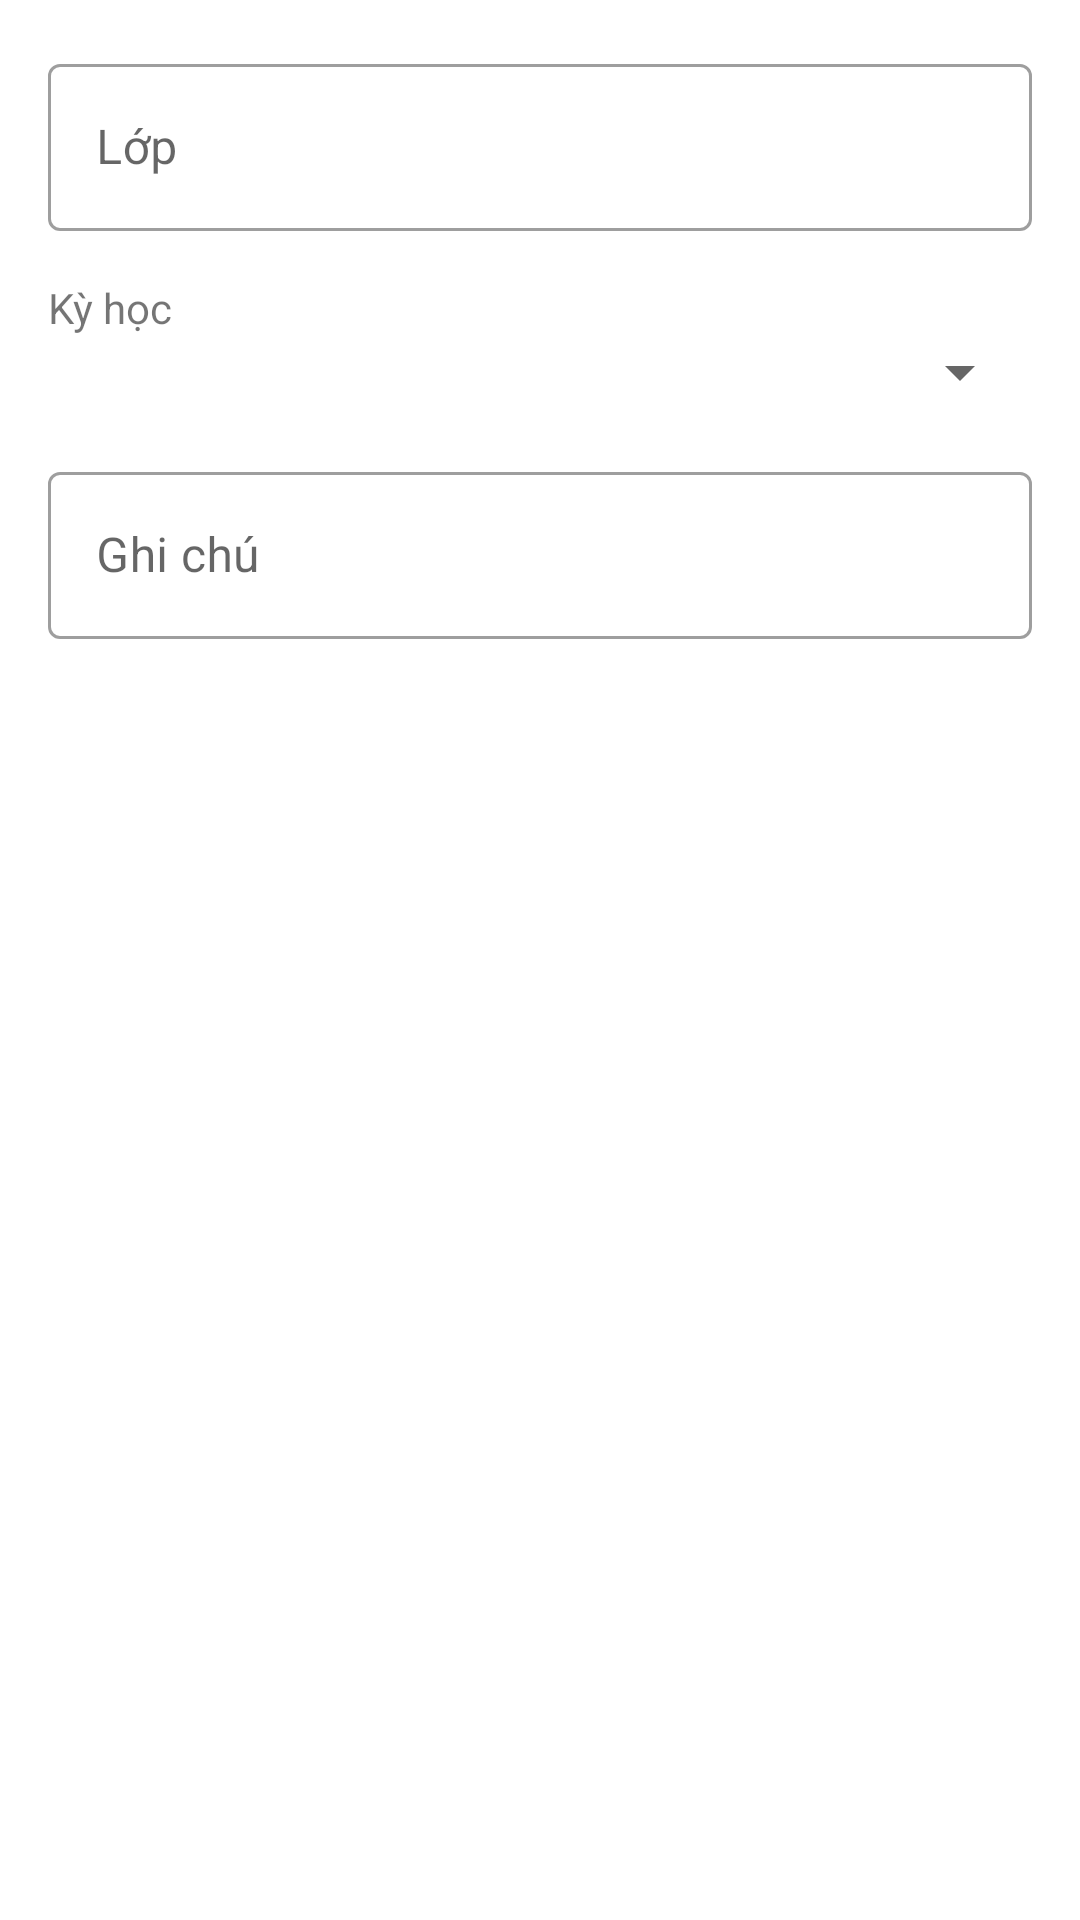

Here is an Android app screen rendered from its layout file. Give the layout XML and the strings, colors and styles it references.
<!-- AndroidManifest.xml: application theme Theme.AssignmentAndroidAdvanced -->
<!-- res/layout/add_class_dialog.xml -->
<?xml version="1.0" encoding="utf-8"?>
<LinearLayout xmlns:android="http://schemas.android.com/apk/res/android"
    android:layout_width="match_parent"
    android:layout_height="match_parent"
    android:orientation="vertical"
    android:padding="16dp">

    <com.google.android.material.textfield.TextInputLayout
        android:id="@+id/edtLayoutClassName"
        style="@style/Widget.MaterialComponents.TextInputLayout.OutlinedBox"
        android:layout_width="match_parent"
        android:layout_height="wrap_content">

        <com.google.android.material.textfield.TextInputEditText
            android:id="@+id/edtClassName"
            android:layout_height="match_parent"
            android:layout_width="match_parent"
            android:hint="@string/class_course" />
    </com.google.android.material.textfield.TextInputLayout>

    <TextView
        android:layout_width="wrap_content"
        android:layout_height="wrap_content"
        android:layout_marginTop="16dp"
        android:text="@string/semester" />

    <Spinner
        android:id="@+id/spinnerClassSemester"
        android:layout_width="match_parent"
        android:layout_height="wrap_content" />

    <com.google.android.material.textfield.TextInputLayout
        android:id="@+id/edtLayoutClassNote"
        android:layout_marginTop="16dp"
        style="@style/Widget.MaterialComponents.TextInputLayout.OutlinedBox"
        android:layout_width="match_parent"
        android:layout_height="wrap_content">

        <com.google.android.material.textfield.TextInputEditText
            android:id="@+id/edtClassNote"
            android:hint="@string/note"
            android:layout_width="match_parent"
            android:layout_height="match_parent"/>
    </com.google.android.material.textfield.TextInputLayout>

</LinearLayout>
<!-- resources referenced by this layout -->
<resources>
  <string name="class_course">Lớp</string>
  <string name="note">Ghi chú</string>
  <string name="semester">Kỳ học</string>
  <style name="Theme.AssignmentAndroidAdvanced" parent="Theme.MaterialComponents.DayNight.DarkActionBar">
          
          <item name="colorPrimary">@color/purple_500</item>
          <item name="colorPrimaryVariant">@color/purple_700</item>
          <item name="colorOnPrimary">@color/white</item>
          
          <item name="colorSecondary">@color/teal_200</item>
          <item name="colorSecondaryVariant">@color/teal_700</item>
          <item name="colorOnSecondary">@color/black</item>
          
          <item name="android:statusBarColor" tools:targetApi="l">?attr/colorPrimaryVariant</item>
          
      </style>
  <!-- not gathered from this repository: default colours our renderer supplied (Android Studio template values) -->
  <color name="purple_500">#FF6200EE</color>
  <color name="purple_700">#FF3700B3</color>
  <color name="teal_200">#FF03DAC5</color>
  <color name="teal_700">#FF018786</color>
  <color name="black">#FF000000</color>
  <color name="white">#FFFFFFFF</color>
</resources>
